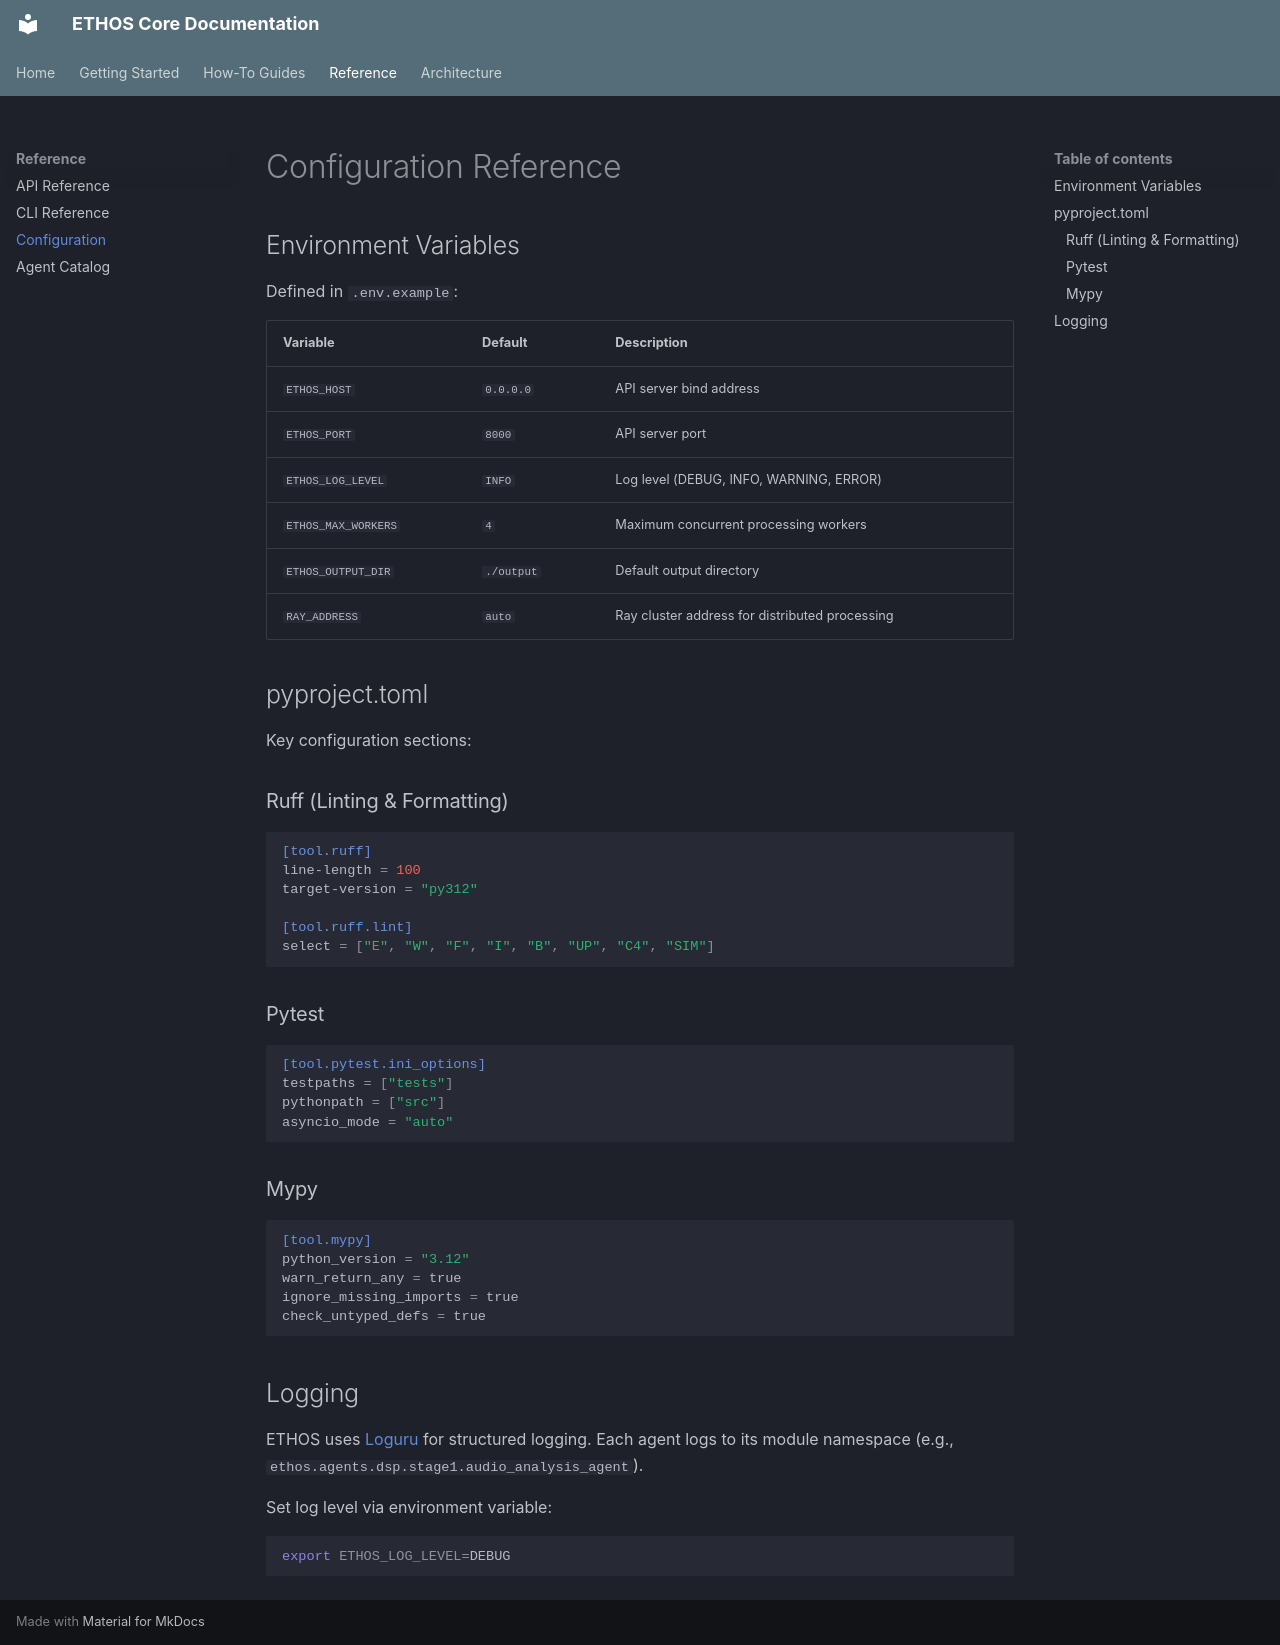

repository: sgm-audio/ethos-core · page: reference/configuration/index.html · generator: mkdocs

# Configuration Reference

## Environment Variables

Defined in `.env.example`:

| Variable | Default | Description |
|----------|---------|-------------|
| `ETHOS_HOST` | `0.0.0.0` | API server bind address |
| `ETHOS_PORT` | `8000` | API server port |
| `ETHOS_LOG_LEVEL` | `INFO` | Log level (DEBUG, INFO, WARNING, ERROR) |
| `ETHOS_MAX_WORKERS` | `4` | Maximum concurrent processing workers |
| `ETHOS_OUTPUT_DIR` | `./output` | Default output directory |
| `RAY_ADDRESS` | `auto` | Ray cluster address for distributed processing |

## pyproject.toml

Key configuration sections:

### Ruff (Linting & Formatting)

```toml
[tool.ruff]
line-length = 100
target-version = "py312"

[tool.ruff.lint]
select = ["E", "W", "F", "I", "B", "UP", "C4", "SIM"]
```

### Pytest

```toml
[tool.pytest.ini_options]
testpaths = ["tests"]
pythonpath = ["src"]
asyncio_mode = "auto"
```

### Mypy

```toml
[tool.mypy]
python_version = "3.12"
warn_return_any = true
ignore_missing_imports = true
check_untyped_defs = true
```

## Logging

ETHOS uses [Loguru](https://github.com/Delgan/loguru) for structured logging. Each agent logs to its module namespace (e.g., `ethos.agents.dsp.stage1.audio_analysis_agent`).

Set log level via environment variable:

```bash
export ETHOS_LOG_LEVEL=DEBUG
```
